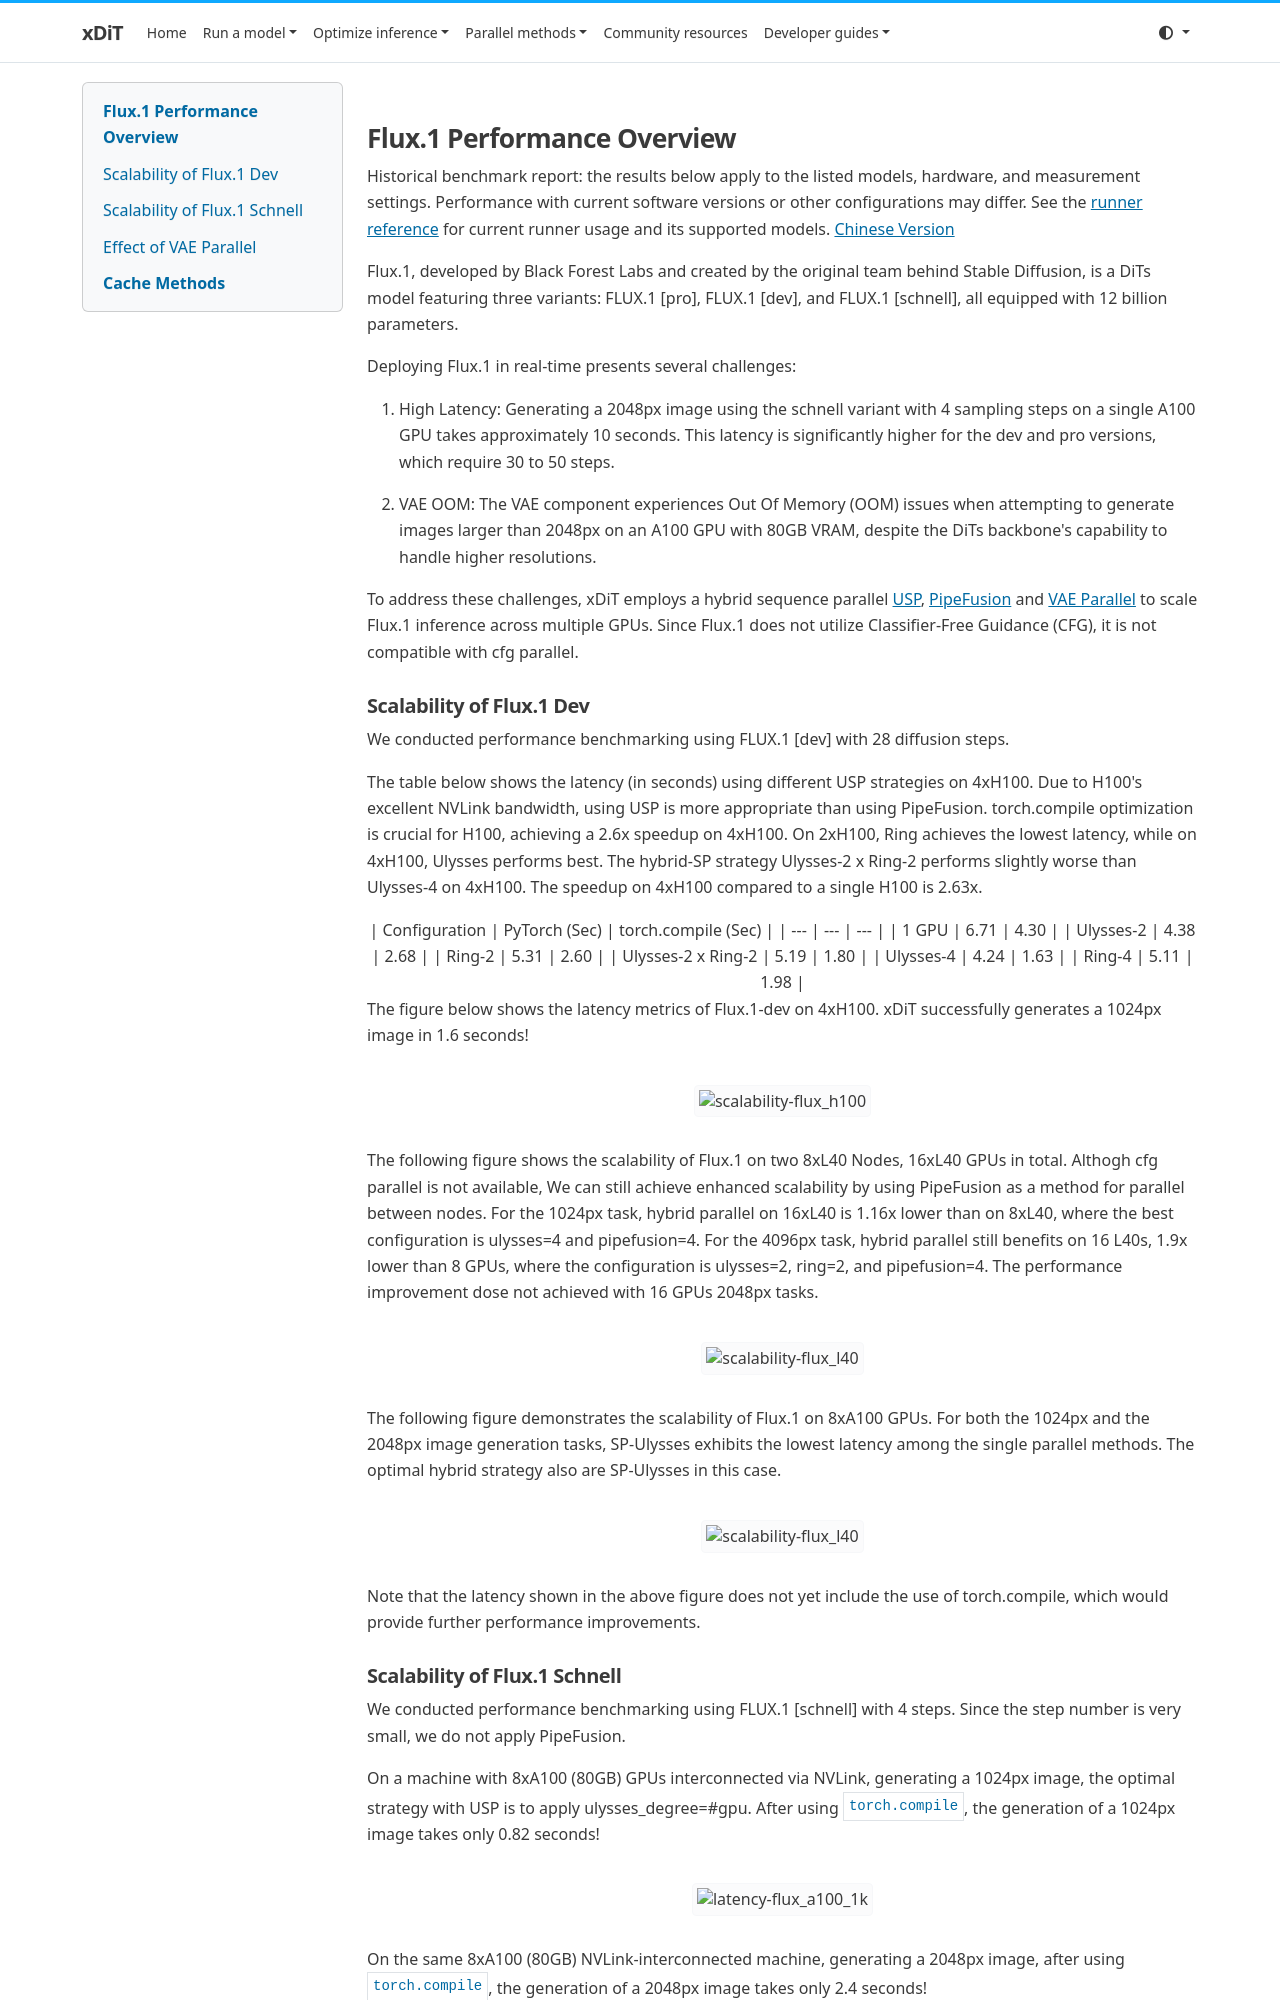

repository: xdit-project/xDiT · page: archive/performance/flux/index.html · generator: mkdocs

## Flux.1 Performance Overview

Historical benchmark report: the results below apply to the listed models, hardware, and measurement settings. Performance with current software versions or other configurations may differ. See the [runner reference](../../runner/runner.md) for current runner usage and its supported models.
[Chinese Version](./flux_zh.md)

Flux.1, developed by Black Forest Labs and created by the original team behind Stable Diffusion, is a DiTs model featuring three variants: FLUX.1 [pro], FLUX.1 [dev], and FLUX.1 [schnell], all equipped with 12 billion parameters.

Deploying Flux.1 in real-time presents several challenges:

1. High Latency: Generating a 2048px image using the schnell variant with 4 sampling steps on a single A100 GPU takes approximately 10 seconds. This latency is significantly higher for the dev and pro versions, which require 30 to 50 steps.

2. VAE OOM: The VAE component experiences Out Of Memory (OOM) issues when attempting to generate images larger than 2048px on an A100 GPU with 80GB VRAM, despite the DiTs backbone's capability to handle higher resolutions.

To address these challenges, xDiT employs a hybrid sequence parallel [USP](https://arxiv.org/abs/2405.07719), [PipeFusion](https://arxiv.org/abs/2405.14430) and [VAE Parallel](https://github.com/xdit-project/DistVAE) to scale Flux.1 inference across multiple GPUs.
Since Flux.1 does not utilize Classifier-Free Guidance (CFG), it is not compatible with cfg parallel.

### Scalability of Flux.1 Dev

We conducted performance benchmarking using FLUX.1 [dev] with 28 diffusion steps.

The table below shows the latency (in seconds) using different USP strategies on 4xH100. Due to H100's excellent NVLink bandwidth, using USP is more appropriate than using PipeFusion.
torch.compile optimization is crucial for H100, achieving a 2.6x speedup on 4xH100.
On 2xH100, Ring achieves the lowest latency, while on 4xH100, Ulysses performs best. The hybrid-SP strategy Ulysses-2 x Ring-2 performs slightly worse than Ulysses-4 on 4xH100.
The speedup on 4xH100 compared to a single H100 is 2.63x.

<div align="center">

| Configuration | PyTorch (Sec) | torch.compile (Sec) |
| --- | --- | --- |
| 1 GPU | 6.71 | 4.30 |
| Ulysses-2 | 4.38 | 2.68 |
| Ring-2 | 5.31 | 2.60 |
| Ulysses-2 x Ring-2 | 5.19 | 1.80 |
| Ulysses-4 | 4.24 | 1.63 |
| Ring-4 | 5.11 | 1.98 |

</div>

The figure below shows the latency metrics of Flux.1-dev on 4xH100. xDiT successfully generates a 1024px image in 1.6 seconds!

<div align="center">
    <img src="https://raw.githubusercontent.com/xdit-project/xdit_assets/main/performance/flux/Flux-1K-H100.png"
    alt="scalability-flux_h100">
</div>

The following figure shows the scalability of Flux.1 on two 8xL40 Nodes, 16xL40 GPUs in total.
Althogh cfg parallel is not available, We can still achieve enhanced scalability by using PipeFusion as a method for parallel between nodes.
For the 1024px task, hybrid parallel on 16xL40 is 1.16x lower than on 8xL40, where the best configuration is ulysses=4 and pipefusion=4.
For the 4096px task, hybrid parallel still benefits on 16 L40s, 1.9x lower than 8 GPUs, where the configuration is ulysses=2, ring=2, and pipefusion=4.
The performance improvement dose not achieved with 16 GPUs 2048px tasks.

<div align="center">
    <img src="https://raw.githubusercontent.com/xdit-project/xdit_assets/main/performance/scalability/Flux-16L40-crop.png"
    alt="scalability-flux_l40">
</div>

The following figure demonstrates the scalability of Flux.1 on 8xA100 GPUs.
For both the 1024px and the 2048px image generation tasks, SP-Ulysses exhibits the lowest latency among the single parallel methods. The optimal hybrid strategy also are SP-Ulysses in this case.

<div align="center">
    <img src="https://raw.githubusercontent.com/xdit-project/xdit_assets/main/performance/scalability/Flux-A100-crop.png"
    alt="scalability-flux_l40">
</div>

Note that the latency shown in the above figure does not yet include the use of torch.compile, which would provide further performance improvements.
